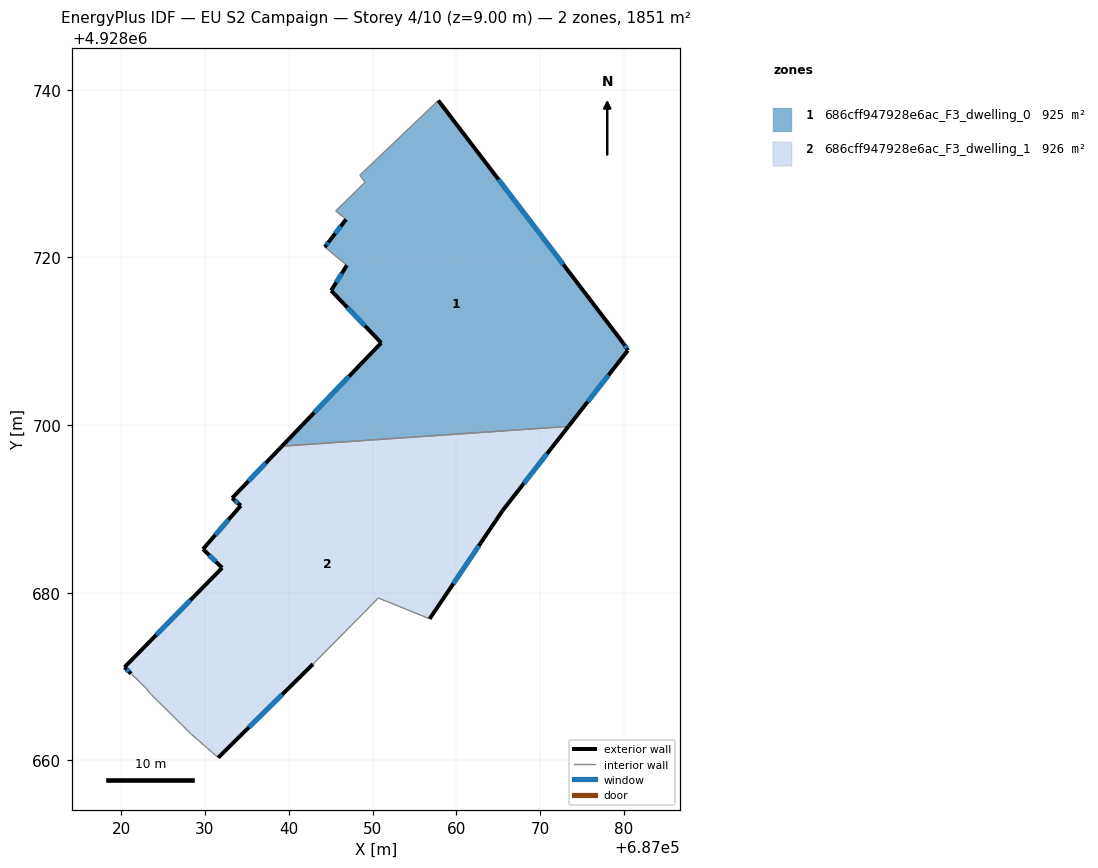
=== STOREY PLAN SPEC (per zone: floor XY polygon, exterior-wall plan segments, windows/doors) ===
zone 1: 686cff947928e6ac_F3_dwelling_0  (925.5 m²)
  floor: (687073.37, 4928699.84) (687080.45, 4928708.89) (687079.93, 4928709.74) (687057.84, 4928738.71) (687048.48, 4928729.79) (687049.11, 4928728.96) (687045.60, 4928725.54) (687046.84, 4928724.54) (687044.92, 4928722.04) (687044.30, 4928721.23) (687046.94, 4928719.05) (687045.06, 4928716.04) (687051.03, 4928709.80) (687039.20, 4928697.48)
  exterior wall: (687044.31, 4928721.23) – (687044.93, 4928722.04)  [1.0 m]
    window: (687044.51, 4928721.49) – (687044.72, 4928721.77)  [0.4 m²]
  exterior wall: (687044.93, 4928722.04) – (687046.84, 4928724.54)  [3.2 m]
    window: (687045.55, 4928722.85) – (687046.22, 4928723.72)  [1.2 m²]
  exterior wall: (687057.84, 4928738.71) – (687079.93, 4928709.74)  [36.4 m]
    window: (687065.03, 4928729.29) – (687072.75, 4928719.16)  [13.4 m²]
  exterior wall: (687079.93, 4928709.74) – (687080.45, 4928708.89)  [1.0 m]
    window: (687080.10, 4928709.46) – (687080.28, 4928709.17)  [0.4 m²]
  exterior wall: (687080.45, 4928708.89) – (687073.37, 4928699.84)  [11.5 m]
    window: (687078.15, 4928705.95) – (687075.67, 4928702.78)  [4.2 m²]
  exterior wall: (687039.20, 4928697.48) – (687051.04, 4928709.80)  [17.1 m]
    window: (687043.05, 4928701.49) – (687047.19, 4928705.80)  [6.3 m²]
  exterior wall: (687051.04, 4928709.80) – (687045.06, 4928716.04)  [8.6 m]
    window: (687049.09, 4928711.83) – (687047.01, 4928714.01)  [3.2 m²]
  exterior wall: (687045.06, 4928716.04) – (687046.94, 4928719.05)  [3.6 m]
    window: (687045.67, 4928717.02) – (687046.33, 4928718.07)  [1.3 m²]
  interior walls: 6
zone 2: 686cff947928e6ac_F3_dwelling_1  (925.5 m²)
  floor: (687056.81, 4928676.89) (687065.50, 4928689.79) (687073.37, 4928699.84) (687039.20, 4928697.48) (687033.25, 4928691.29) (687034.28, 4928690.39) (687029.77, 4928685.20) (687032.06, 4928682.97) (687020.42, 4928671.11) (687021.20, 4928670.34) (687022.90, 4928668.69) (687023.64, 4928667.81) (687028.38, 4928663.13) (687031.59, 4928660.33) (687042.90, 4928671.49) (687050.69, 4928679.37)
  exterior wall: (687032.06, 4928682.97) – (687029.78, 4928685.20)  [3.2 m]
    window: (687031.32, 4928683.69) – (687030.52, 4928684.47)  [1.2 m²]
  exterior wall: (687029.78, 4928685.20) – (687034.29, 4928690.39)  [6.9 m]
    window: (687031.24, 4928686.88) – (687032.82, 4928688.70)  [2.5 m²]
  exterior wall: (687034.29, 4928690.39) – (687033.26, 4928691.29)  [1.4 m]
    window: (687033.95, 4928690.68) – (687033.59, 4928690.99)  [0.5 m²]
  exterior wall: (687033.26, 4928691.29) – (687039.20, 4928697.48)  [8.6 m]
    window: (687035.19, 4928693.30) – (687037.27, 4928695.46)  [3.1 m²]
  exterior wall: (687073.37, 4928699.84) – (687065.50, 4928689.79)  [12.8 m]
    window: (687070.81, 4928696.57) – (687068.06, 4928693.05)  [4.7 m²]
  exterior wall: (687065.50, 4928689.79) – (687056.81, 4928676.89)  [15.6 m]
    window: (687062.68, 4928685.59) – (687059.64, 4928681.08)  [5.7 m²]
  exterior wall: (687042.90, 4928671.49) – (687031.59, 4928660.33)  [15.9 m]
    window: (687039.23, 4928667.86) – (687035.27, 4928663.96)  [5.8 m²]
  exterior wall: (687021.20, 4928670.34) – (687020.42, 4928671.11)  [1.1 m]
    window: (687020.95, 4928670.59) – (687020.67, 4928670.86)  [0.4 m²]
  exterior wall: (687020.42, 4928671.11) – (687032.06, 4928682.97)  [16.6 m]
    window: (687024.20, 4928674.96) – (687028.28, 4928679.11)  [6.1 m²]
  interior walls: 7

=== DERIVED (storey summary) ===
Building: EU S2 Campaign
Storey: 4 of 10  (floor level z = 9.00 m)
Storey gross floor area: 1851.0 m²
Zones on this storey: 2
  - 686cff947928e6ac_F3_dwelling_0: floor 925.5 m²; exterior wall 82.4 m (247.1 m²); 8 window(s) 30.2 m²; WWR 12.2%
  - 686cff947928e6ac_F3_dwelling_1: floor 925.5 m²; exterior wall 82.0 m (245.9 m²); 9 window(s) 30.0 m²; WWR 12.2%
Zone adjacency (shared interzone walls):
  - 686cff947928e6ac_F3_dwelling_0 ↔ 686cff947928e6ac_F3_dwelling_1